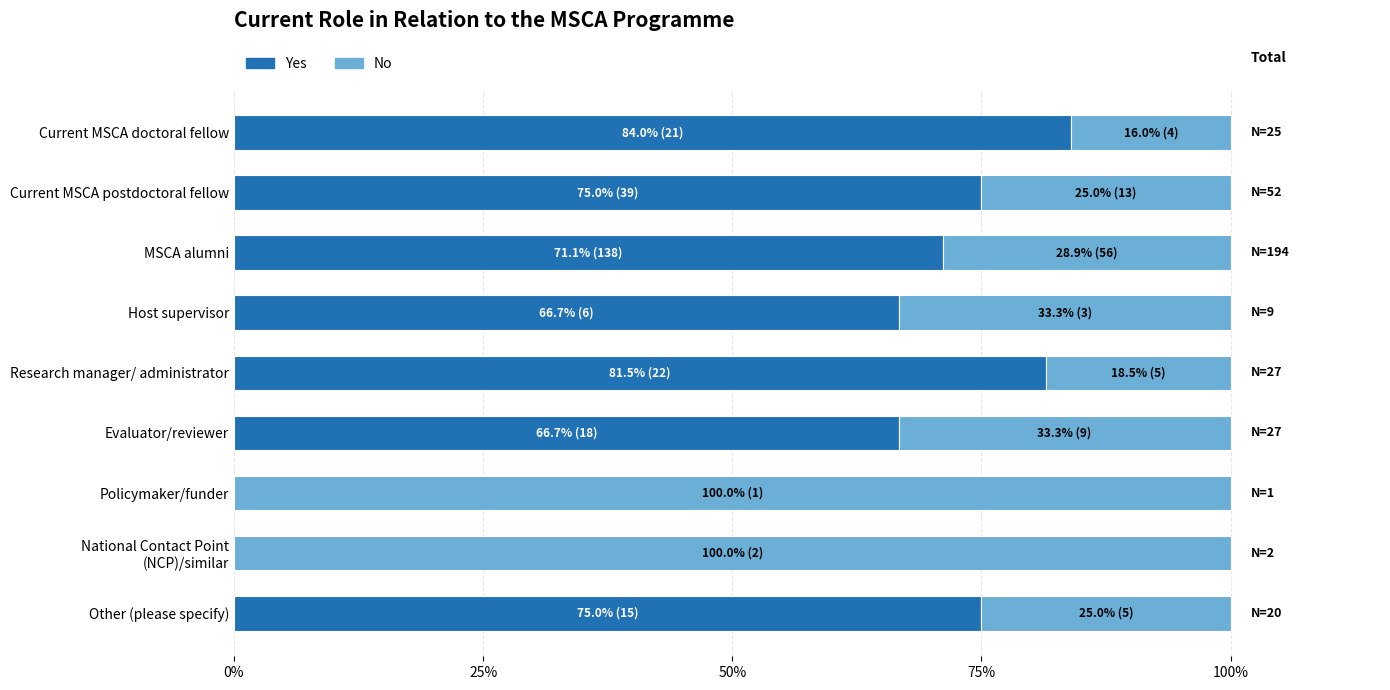

Python code for this plot:
import matplotlib.pyplot as plt
import numpy as np
from matplotlib.patches import Patch
from textwrap import fill

# --------------------------------------------------
# Data
# --------------------------------------------------

labels = [
    "Current MSCA doctoral fellow",
    "Current MSCA postdoctoral fellow",
    "MSCA alumni",
    "Host supervisor",
    "Research manager/\nadministrator",
    "Evaluator/reviewer",
    "Policymaker/funder",
    "National Contact Point\n(NCP)/similar",
    "Other (please specify)"
]

labels = [fill(x, 35) for x in labels]


# Percentages
Yes = np.array([
    84.0,
    75.0,
    71.1,
    66.7,
    81.5,
    66.7,
    0.0,
    0.0,
    75.0
])

No = np.array([
    16.0,
    25.0,
    28.9,
    33.3,
    18.5,
    33.3,
    100.0,
    100.0,
    25.0
])


# Counts
Yes_n = np.array([
    21,
    39,
    138,
    6,
    22,
    18,
    0,
    0,
    15
])

No_n = np.array([
    4,
    13,
    56,
    3,
    5,
    9,
    1,
    2,
    5
])


# Totals
totals = [
    25,
    52,
    194,
    9,
    27,
    27,
    1,
    2,
    20
]


# --------------------------------------------------
# Appearance
# --------------------------------------------------

colors = [
    "#2171B5",
    "#6BAED6",
]


fig, ax = plt.subplots(figsize=(14,7))


spacing = 0.38
height = 0.22

y = np.arange(len(labels))*spacing


# --------------------------------------------------
# Bars
# --------------------------------------------------

left = np.zeros(len(labels))


series = [
    ("Yes", Yes, Yes_n, colors[0], "white"),
    ("No", No, No_n, colors[1], "black")
]


for name, vals, counts, color, text_color in series:

    ax.barh(
        y,
        vals,
        left=left,
        height=height,
        color=color,
        edgecolor="white",
        linewidth=0.8
    )


    for i, v in enumerate(vals):

        if v >= 8:

            ax.text(
                left[i] + v/2,
                y[i],
                f"{v:.1f}% ({counts[i]})",
                ha="center",
                va="center",
                fontsize=8.5,
                fontweight="bold",
                color=text_color
            )


    left += vals



# --------------------------------------------------
# Total labels
# --------------------------------------------------

for i in range(len(labels)):

    ax.text(
        102,
        y[i],
        f"N={totals[i]}",
        va="center",
        fontsize=9,
        fontweight="bold"
    )


# --------------------------------------------------
# Axes
# --------------------------------------------------

ax.set_xlim(0,115)

ax.set_xticks(
    [0,25,50,75,100]
)

ax.set_xticklabels(
    ["0%","25%","50%","75%","100%"]
)


ax.set_yticks(y)

ax.set_yticklabels(
    labels,
    fontsize=10
)

ax.invert_yaxis()


ax.grid(
    axis="x",
    linestyle="--",
    alpha=0.3
)

ax.set_axisbelow(True)


for spine in ax.spines.values():
    spine.set_visible(False)


ax.tick_params(
    axis="y",
    length=0
)



# --------------------------------------------------
# Legend
# --------------------------------------------------

legend = [
    Patch(
        color=colors[0],
        label="Yes"
    ),
    Patch(
        color=colors[1],
        label="No"
    )
]


ax.legend(
    handles=legend,
    ncol=2,
    frameon=False,
    loc="upper left",
    bbox_to_anchor=(0,1.08),
    fontsize=10
)



# --------------------------------------------------
# Title
# --------------------------------------------------

ax.set_title(
    "Current Role in Relation to the MSCA Programme",
    fontsize=15,
    fontweight="bold",
    loc="left",
    pad=45
)


# Header
ax.text(
    102,
    -0.45,
    "Total",
    fontsize=10,
    fontweight="bold"
)



plt.tight_layout()


# --------------------------------------------------
# Save
# --------------------------------------------------

plt.savefig(
    "MSCA_Current_Role.png",
    dpi=600,
    bbox_inches="tight"
)

plt.savefig(
    "MSCA_Current_Role.pdf",
    bbox_inches="tight"
)


plt.show()
